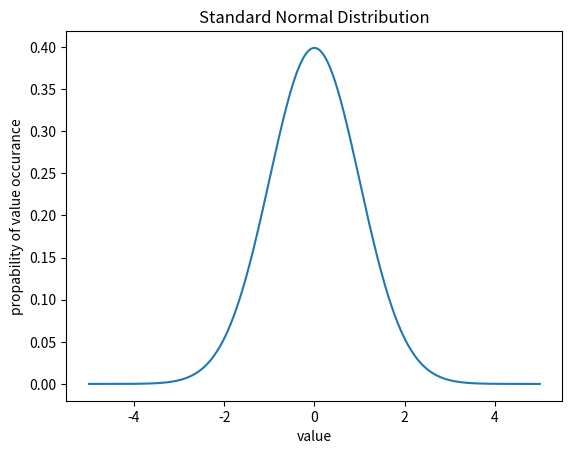

Reproduce this figure in Python.

import matplotlib.pyplot as plt


def PDF(x, mean=0, std_dev=1):
    # define e and pi explicitly
    e = 2.718281828
    pi = 3.1415927
    # calculate in two steps
    p = 1.0 / (std_dev * ((2 * pi) ** 0.5))
    p *= e ** (-0.5 * ((x - mean)/std_dev)**2)
 
    return p


X = [(x - 1000)/200 for x in list(range(2001))]
P = [PDF(x) for x in X]
plt.plot(X, P)
plt.title(label="Standard Normal Distribution")
plt.xlabel(xlabel="value")
plt.ylabel(ylabel="propability of value occurance")
plt.show()
